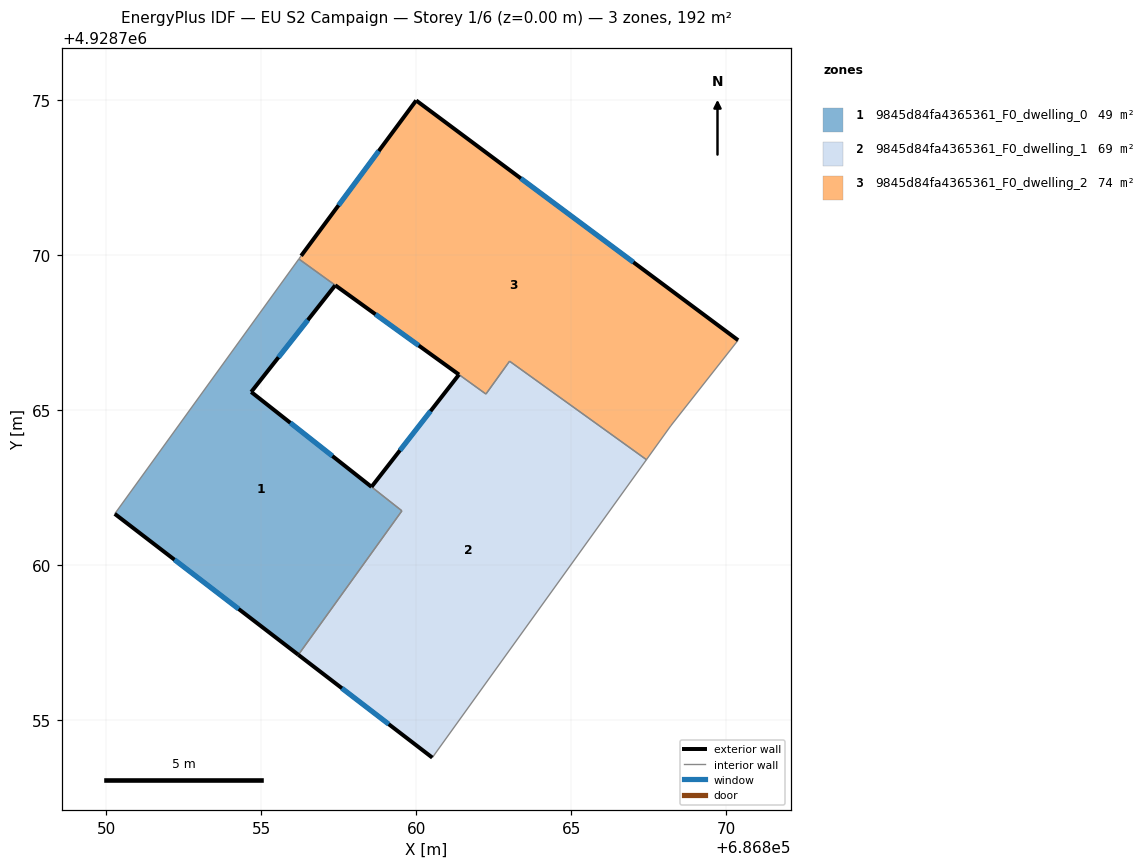
=== STOREY PLAN SPEC (per zone: floor XY polygon, exterior-wall plan segments, windows/doors) ===
zone 1: 9845d84fa4365361_F0_dwelling_0  (48.9 m²)
  floor: (686856.20, 4928757.10) (686859.54, 4928761.75) (686854.68, 4928765.58) (686857.39, 4928769.01) (686856.21, 4928769.86) (686850.28, 4928761.65)
  exterior wall: (686856.20, 4928757.10) – (686850.28, 4928761.65)  [7.5 m]
    window: (686854.27, 4928758.58) – (686852.20, 4928760.17)  [2.7 m²]
  exterior wall: (686857.39, 4928769.01) – (686854.68, 4928765.58)  [4.4 m]
    window: (686856.50, 4928767.90) – (686855.56, 4928766.70)  [1.6 m²]
  exterior wall: (686854.68, 4928765.58) – (686858.56, 4928762.52)  [4.9 m]
    window: (686855.94, 4928764.58) – (686857.30, 4928763.51)  [1.8 m²]
  interior walls: 4
zone 2: 9845d84fa4365361_F0_dwelling_1  (69.2 m²)
  floor: (686860.52, 4928753.79) (686867.42, 4928763.39) (686863.01, 4928766.57) (686862.25, 4928765.51) (686861.38, 4928766.14) (686858.56, 4928762.52) (686859.54, 4928761.75) (686856.20, 4928757.10)
  exterior wall: (686860.52, 4928753.79) – (686856.20, 4928757.10)  [5.4 m]
    window: (686859.11, 4928754.87) – (686857.60, 4928756.02)  [2.0 m²]
  exterior wall: (686858.56, 4928762.52) – (686861.38, 4928766.14)  [4.6 m]
    window: (686859.48, 4928763.70) – (686860.46, 4928764.96)  [1.7 m²]
  interior walls: 6
zone 3: 9845d84fa4365361_F0_dwelling_2  (73.5 m²)
  floor: (686868.21, 4928764.49) (686870.38, 4928767.25) (686860.00, 4928774.98) (686856.29, 4928769.97) (686856.21, 4928769.87) (686862.25, 4928765.51) (686863.01, 4928766.57) (686867.42, 4928763.39)
  exterior wall: (686856.29, 4928769.97) – (686860.00, 4928774.98)  [6.2 m]
    window: (686857.50, 4928771.60) – (686858.79, 4928773.35)  [2.3 m²]
  exterior wall: (686860.00, 4928774.98) – (686870.38, 4928767.25)  [12.9 m]
    window: (686863.37, 4928772.46) – (686867.00, 4928769.76)  [4.7 m²]
  exterior wall: (686861.38, 4928766.14) – (686857.39, 4928769.02)  [4.9 m]
    window: (686860.08, 4928767.08) – (686858.69, 4928768.08)  [1.8 m²]
  interior walls: 7

=== DERIVED (storey summary) ===
Building: EU S2 Campaign
Storey: 1 of 6  (floor level z = 0.00 m)
Storey gross floor area: 191.7 m²
Zones on this storey: 3
  - 9845d84fa4365361_F0_dwelling_0: floor 48.9 m²; exterior wall 16.8 m (50.3 m²); 3 window(s) 6.2 m²; WWR 12.2%
  - 9845d84fa4365361_F0_dwelling_1: floor 69.2 m²; exterior wall 10.0 m (30.1 m²); 2 window(s) 3.7 m²; WWR 12.2%
  - 9845d84fa4365361_F0_dwelling_2: floor 73.5 m²; exterior wall 24.1 m (72.3 m²); 3 window(s) 8.8 m²; WWR 12.2%
Zone adjacency (shared interzone walls):
  - 9845d84fa4365361_F0_dwelling_0 ↔ 9845d84fa4365361_F0_dwelling_1
  - 9845d84fa4365361_F0_dwelling_0 ↔ 9845d84fa4365361_F0_dwelling_2
  - 9845d84fa4365361_F0_dwelling_1 ↔ 9845d84fa4365361_F0_dwelling_2